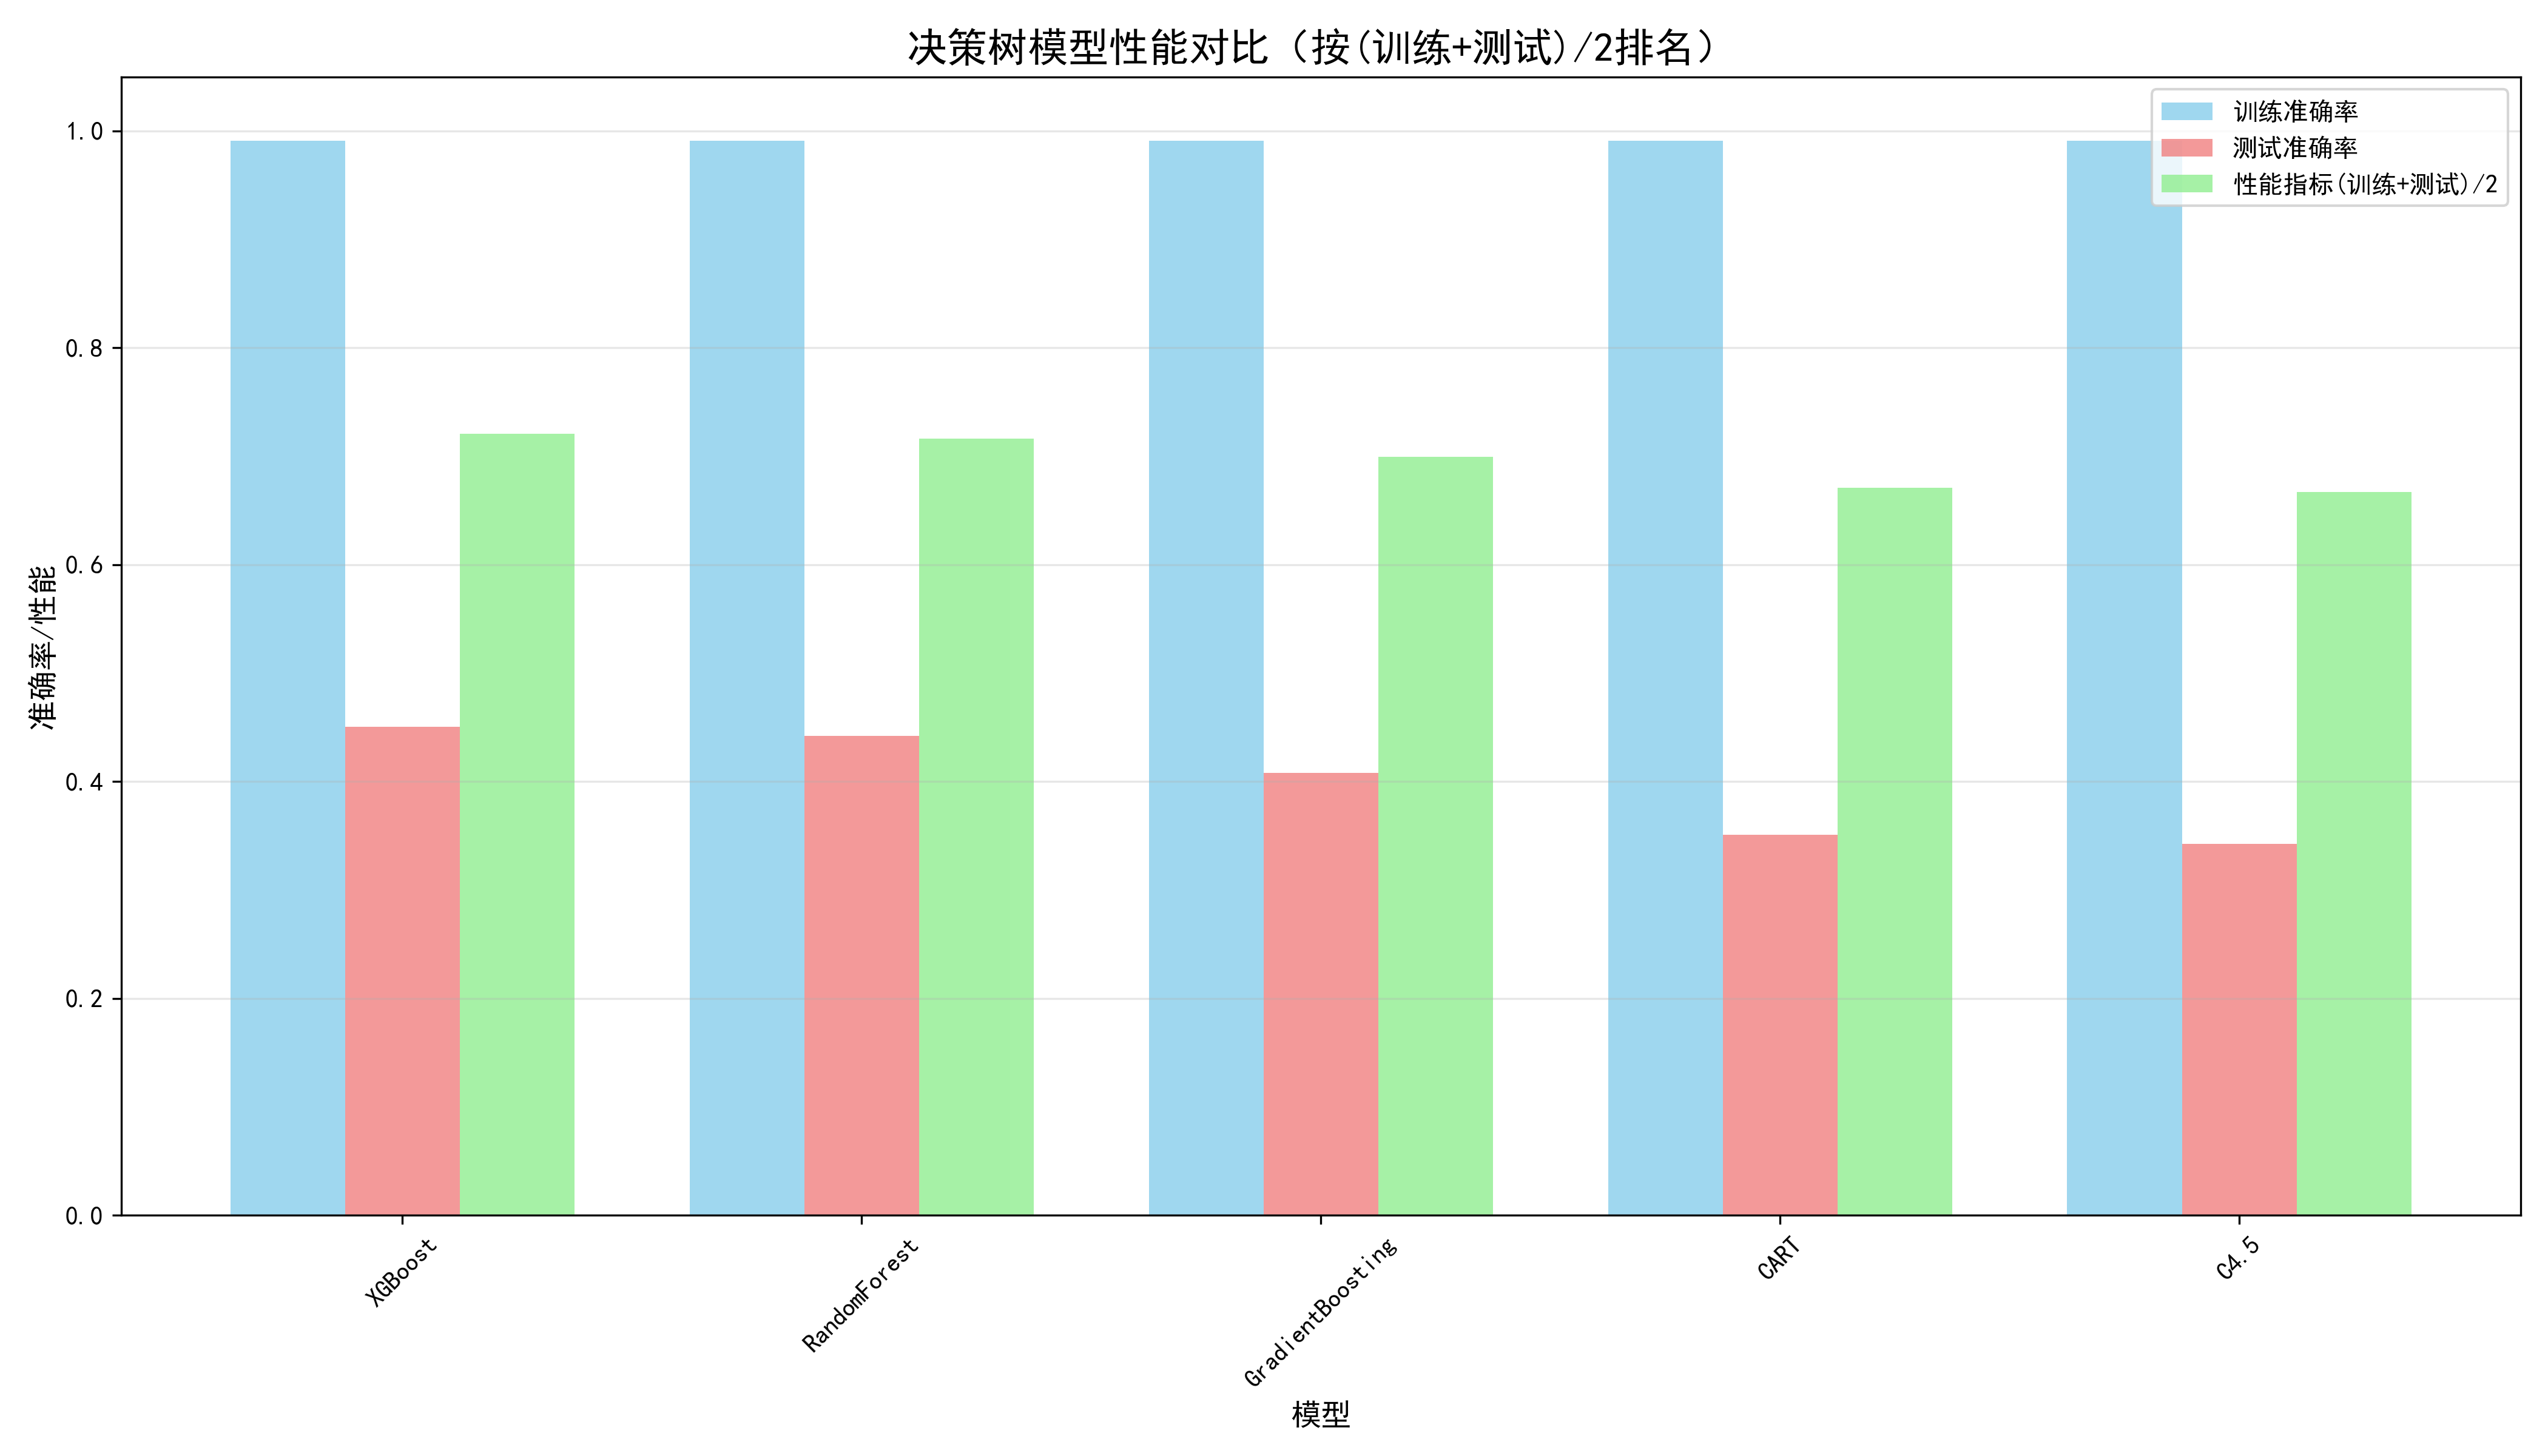

The file beside this chart, header and first rows:
Model, Train_Accuracy, Test_Accuracy, Performance
XGBoost, 0.9912, 0.4504, 0.7208
RandomForest, 0.9912, 0.4419, 0.7166
GradientBoosting, 0.9912, 0.4079, 0.6996
CART, 0.9912, 0.3513, 0.6712
C4.5, 0.9912, 0.3428, 0.667
